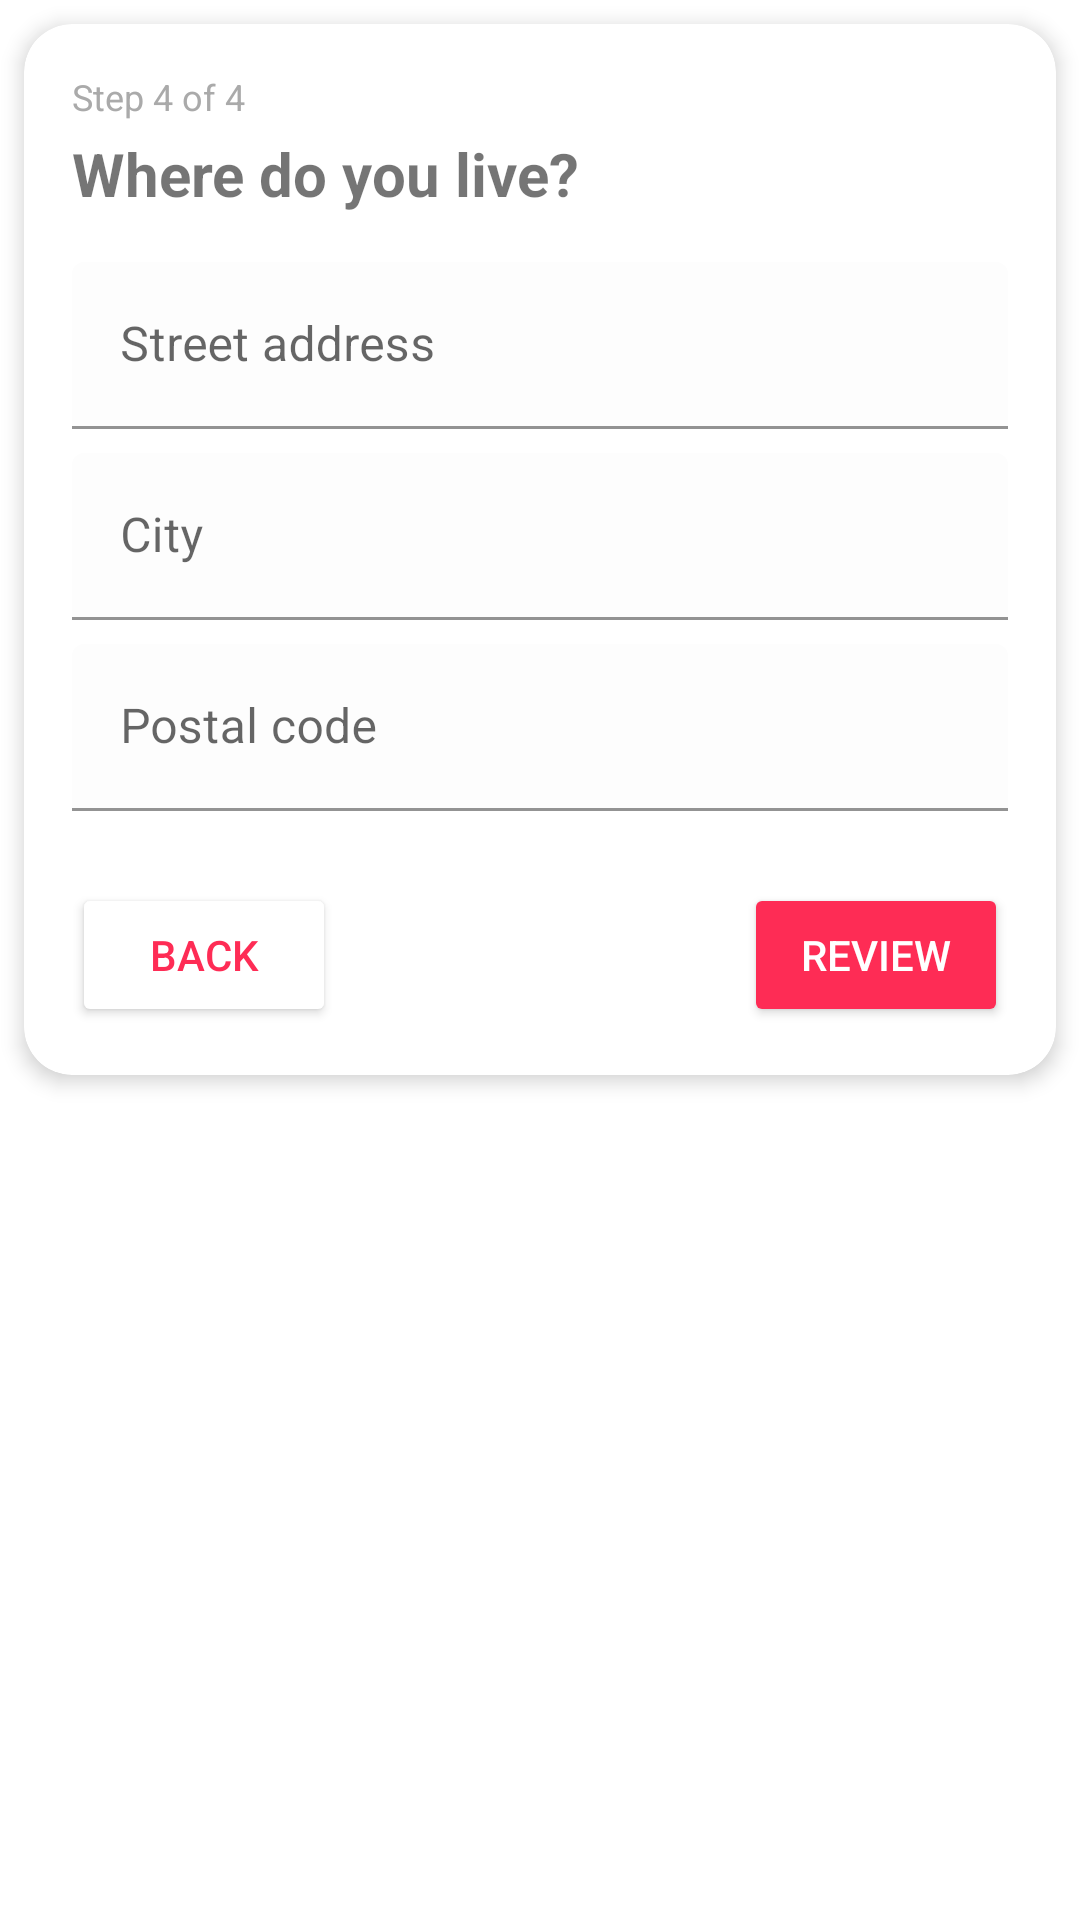

Android layout source for this screen:
<!-- AndroidManifest.xml: application theme Theme.Meridian -->
<!-- res/layout/fragment_register_address.xml -->
<?xml version="1.0" encoding="utf-8"?>
<LinearLayout
    xmlns:android="http://schemas.android.com/apk/res/android"
    xmlns:app="http://schemas.android.com/apk/res-auto"
    android:layout_width="match_parent"
    android:layout_height="match_parent"
    android:gravity="top"
    android:orientation="vertical">



    <com.google.android.material.card.MaterialCardView
        android:layout_width="match_parent"
        android:layout_height="wrap_content"
        app:cardCornerRadius="16dp"
        app:cardElevation="4dp"
        android:layout_margin="8dp">

        <LinearLayout
            android:layout_width="match_parent"
            android:layout_height="wrap_content"
            android:orientation="vertical"
            android:padding="16dp">

            <TextView
                android:layout_width="wrap_content"
                android:layout_height="wrap_content"
                android:text="Step 4 of 4"
                android:textSize="12sp"
                android:textColor="@android:color/darker_gray"/>

            <TextView
                android:layout_width="wrap_content"
                android:layout_height="wrap_content"
                android:text="Where do you live?"
                android:textSize="20sp"
                android:textStyle="bold"
                android:layout_marginTop="4dp"/>

            <com.google.android.material.textfield.TextInputLayout
                android:layout_width="match_parent"
                android:layout_height="wrap_content"
                android:layout_marginTop="16dp"
                android:hint="Street address">

                <com.google.android.material.textfield.TextInputEditText
                    android:id="@+id/et_address_line"
                    android:layout_width="match_parent"
                    android:layout_height="wrap_content"
                    android:backgroundTint="#FDFDFD"
                    android:inputType="textPostalAddress" />

            </com.google.android.material.textfield.TextInputLayout>

            <com.google.android.material.textfield.TextInputLayout
                android:layout_width="match_parent"
                android:layout_height="wrap_content"
                android:layout_marginTop="8dp"
                android:hint="City">

                <com.google.android.material.textfield.TextInputEditText
                    android:id="@+id/et_city"
                    android:layout_width="match_parent"
                    android:layout_height="wrap_content"
                    android:backgroundTint="#FDFDFD"
                    android:inputType="textCapWords" />

            </com.google.android.material.textfield.TextInputLayout>

            <com.google.android.material.textfield.TextInputLayout
                android:layout_width="match_parent"
                android:layout_height="wrap_content"
                android:layout_marginTop="8dp"
                android:hint="Postal code">

                <com.google.android.material.textfield.TextInputEditText
                    android:id="@+id/et_postal_code"
                    android:layout_width="match_parent"
                    android:layout_height="wrap_content"
                    android:backgroundTint="#FDFDFD"
                    android:inputType="textPostalAddress" />

            </com.google.android.material.textfield.TextInputLayout>


            <RelativeLayout
                android:layout_width="match_parent"
                android:layout_height="wrap_content"
                android:layout_marginTop="24dp">


                <Button
                    android:id="@+id/fab_back"
                    android:backgroundTint="@color/white"
                    android:layout_width="wrap_content"
                    android:layout_height="wrap_content"
                    android:layout_alignParentStart="true"
                    android:layout_centerVertical="true"
                    android:text="Back"
                    android:textColor="#FE2C55"
                    app:cornerRadius="24dp"
                    app:strokeColor="#FE2C55" />


                <Button
                    android:id="@+id/btn_next_address"
                    android:layout_width="wrap_content"
                    android:layout_height="wrap_content"
                    android:layout_alignParentEnd="true"
                    android:layout_centerVertical="true"
                    android:backgroundTint="#FE2C55"
                    android:text="Review"
                    android:textColor="@android:color/white"
                    app:cornerRadius="24dp" />

            </RelativeLayout>


        </LinearLayout>

    </com.google.android.material.card.MaterialCardView>

</LinearLayout>
<!-- resources referenced by this layout -->
<resources>
  <color name="white">#FFFFFFFF</color>
  <style name="Theme.Meridian" parent="Theme.MaterialComponents.DayNight.DarkActionBar">
          
          <item name="colorPrimary">@color/purple_500</item>
          <item name="colorPrimaryVariant">@color/purple_700</item>
          <item name="colorOnPrimary">@color/white</item>
  
          
          <item name="colorSecondary">@color/teal_200</item>
          <item name="colorSecondaryVariant">@color/teal_700</item>
          <item name="colorOnSecondary">@color/black</item>
  
          
          <item name="android:statusBarColor">?attr/colorPrimaryVariant</item>
  
          
          <item name="popupTheme">@style/ThemeOverlay.MaterialComponents</item>
      </style>
  <color name="purple_500">#FF6200EE</color>
  <color name="purple_700">#FF3700B3</color>
  <color name="teal_200">#FF03DAC5</color>
  <color name="teal_700">#FF018786</color>
  <color name="black">#FF000000</color>
</resources>
